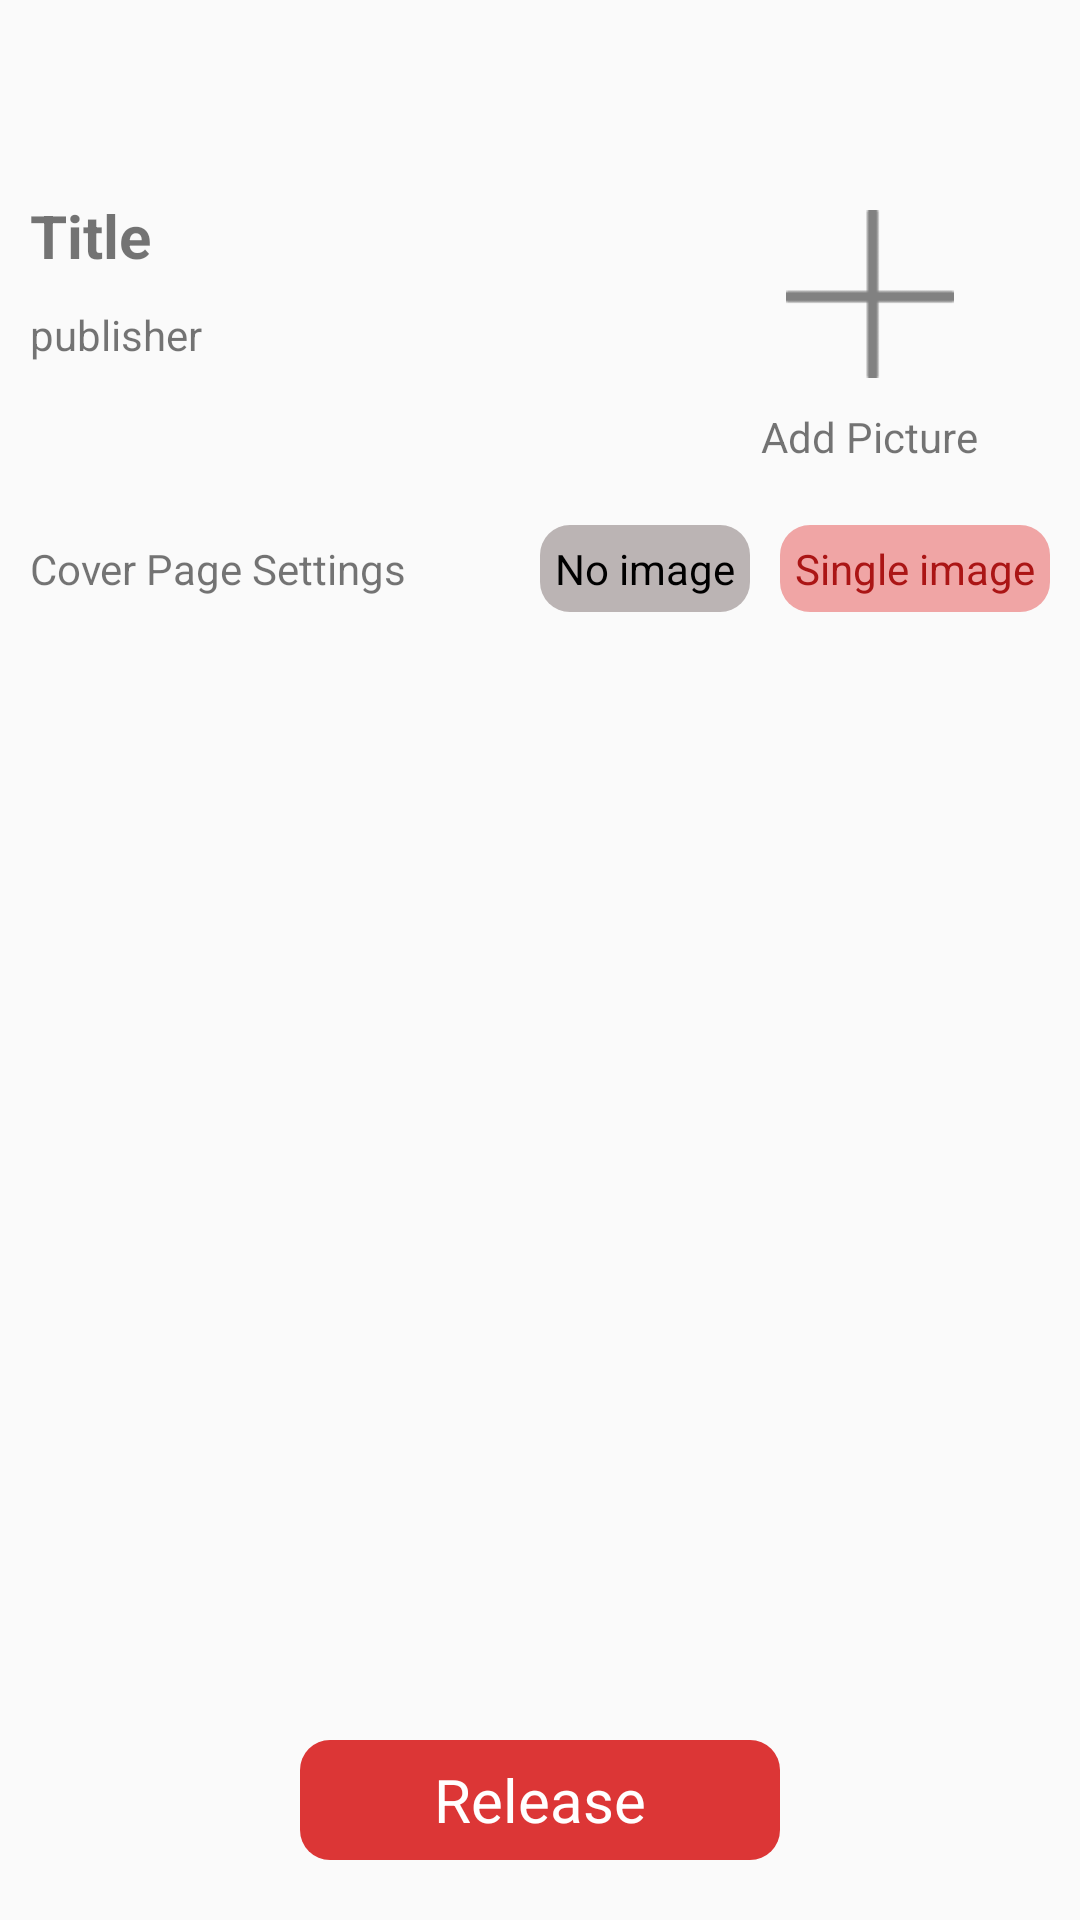

Produce the Android XML layout that renders to this screen, including the resource entries it uses.
<!-- AndroidManifest.xml: application theme Main_AppTheme -->
<!-- res/layout/activity_news_cover.xml -->
<?xml version="1.0" encoding="utf-8"?>
<layout xmlns:android="http://schemas.android.com/apk/res/android">

    <data>

    </data>

    <RelativeLayout
        android:layout_width="match_parent"
        android:layout_height="match_parent">

        <LinearLayout
            android:layout_width="match_parent"
            android:layout_height="wrap_content"
            android:orientation="vertical">

            <ImageView
                android:id="@+id/back"
                android:layout_width="50dp"
                android:layout_height="50dp"
                android:padding="15dp"
                android:src="@mipmap/icon_back"
                android:onClick="onClick"/>

            <RelativeLayout
                android:layout_width="match_parent"
                android:layout_height="wrap_content"
                android:layout_marginTop="15dp"
                android:paddingLeft="10dp"
                android:paddingRight="10dp">

                <TextView
                    android:id="@+id/title"
                    android:layout_width="wrap_content"
                    android:layout_height="wrap_content"
                    android:text="Title"
                    android:textSize="20sp"
                    android:textStyle="bold" />

                <TextView
                    android:id="@+id/publisher"
                    android:layout_width="wrap_content"
                    android:layout_height="wrap_content"
                    android:layout_below="@+id/title"
                    android:layout_marginTop="10dp"
                    android:text="publisher" />


                <RelativeLayout
                    android:id="@+id/add"
                    android:layout_width="100dp"
                    android:layout_alignParentRight="true"
                    android:layout_height="100dp"
                    android:background="@color/back_gray_color"
                    android:layout_marginRight="10dp"
                    android:onClick="onClick"
                    android:padding="5dp"
                    >
                    <ImageView
                        android:id="@+id/ivAdd"
                        android:layout_width="match_parent"
                        android:layout_height="match_parent"
                        android:src="@mipmap/news_plus"
                        android:layout_centerHorizontal="true"
                        android:layout_above="@+id/tvAdd"
                        android:scaleType="fitCenter"
                        />

                    <TextView
                        android:id="@+id/tvAdd"
                        android:layout_width="wrap_content"
                        android:layout_centerHorizontal="true"
                        android:layout_height="wrap_content"
                        android:text="@string/add_picture"
                        android:textSize="14sp"
                        android:layout_alignParentBottom="true"
                        android:paddingBottom="5dp"
                        android:paddingTop="10dp"
                        android:visibility="visible"
                        />

                </RelativeLayout>


            </RelativeLayout>

            <RelativeLayout
                android:layout_width="match_parent"
                android:layout_height="wrap_content"
                android:layout_margin="10dp">

                <TextView
                    android:layout_width="wrap_content"
                    android:layout_height="wrap_content"
                    android:layout_centerVertical="true"
                    android:text="@string/cover_set" />

                <RadioGroup
                    android:id="@+id/grounp"
                    android:layout_width="wrap_content"
                    android:layout_height="wrap_content"
                    android:layout_alignParentRight="true"
                    android:orientation="horizontal">

                    <RadioButton
                        android:id="@+id/pictureNo"
                        android:layout_width="wrap_content"
                        android:layout_height="wrap_content"
                        android:text="@string/no_picture"
                        android:button="@null"
                        android:layout_marginLeft="15dp"
                        android:textColor="@drawable/news_cover_text_color_selector"
                        android:background="@drawable/rb_bg_selector"
                        android:padding="5dp"
                        android:gravity="center"
                        />

                    <RadioButton
                        android:id="@+id/pictureOne"
                        android:layout_width="wrap_content"
                        android:layout_height="wrap_content"
                        android:text="@string/single_picture"
                        android:textColor="@drawable/news_cover_text_color_selector"
                        android:button="@null"
                        android:checked="true"
                        android:layout_marginLeft="10dp"
                        android:background="@drawable/rb_bg_selector"
                        android:padding="5dp"
                        android:gravity="center"
                        />

                    />

                </RadioGroup>

            </RelativeLayout>

        </LinearLayout>

        <TextView
            android:id="@+id/publish"
            android:layout_width="160dp"
            android:layout_height="40dp"
            android:text="@string/release"
            android:layout_alignParentBottom="true"
            android:layout_centerHorizontal="true"
            android:textSize="20sp"
            android:layout_marginBottom="20dp"
            android:background="@drawable/shape_btn_red"
            android:textColor="@color/white"
            android:gravity="center"
            android:onClick="onClick"/>

    </RelativeLayout>

</layout>
<!-- resources referenced by this layout -->
<resources>
  <color name="white">#FFFFFFFF</color>
  <!-- drawable news_cover_text_color_selector (drawable) -->
  <?xml version="1.0" encoding="utf-8"?>
  <selector xmlns:android="http://schemas.android.com/apk/res/android">
      <item android:color="@color/red" android:state_checked="true" />
      <item android:color="@color/tab_text_color_no_selected" />
  </selector>
  <!-- drawable rb_bg_selector (drawable) -->
  <?xml version="1.0" encoding="utf-8"?>
  <selector xmlns:android="http://schemas.android.com/apk/res/android">
      <item android:drawable="@drawable/shape_btn_news_cover_red" android:state_checked="true" />
      <item android:drawable="@drawable/shape_btn_news_cover_gary" />
  </selector>
  <!-- drawable shape_btn_red (drawable) -->
  <?xml version="1.0" encoding="utf-8"?>
  <shape xmlns:android="http://schemas.android.com/apk/res/android"
      android:shape="rectangle"
      android:useLevel="false">
  
      <solid android:color="#DC3636" />
  
      <corners
          android:radius="10dp"
          />
  
      <size
          android:width="65dp"
          android:height="15dp"></size>
  </shape>
  <!-- mipmap news_plus: png bitmap (mipmap-xhdpi, 1238 bytes) -->
  <string name="add_picture">Add Picture</string>
  <string name="cover_set">Cover Page Settings</string>
  <string name="no_picture">No image</string>
  <string name="release">Release</string>
  <string name="single_picture">Single image</string>
  <style name="Main_AppTheme" parent="Theme.AppCompat.Light.NoActionBar">
          
          <item name="colorPrimary">@color/purple_500</item>
          <item name="colorPrimaryVariant">@color/purple_700</item>
          <item name="colorOnPrimary">@color/white</item>
  
          
          <item name="colorSecondary">@color/teal_200</item>
          <item name="colorSecondaryVariant">@color/teal_700</item>
          <item name="colorOnSecondary">@color/black</item>
          
          <item name="android:statusBarColor" tools:targetApi="l">?attr/colorPrimaryVariant</item>
          
          
          <item name="android:fitsSystemWindows">true</item>
      </style>
  <color name="red">#ab1515</color>
  <color name="tab_text_color_no_selected">#000000</color>
  <!-- drawable shape_btn_news_cover_red (drawable) -->
  <?xml version="1.0" encoding="utf-8"?>
  <shape xmlns:android="http://schemas.android.com/apk/res/android"
      android:shape="rectangle"
      android:useLevel="false">
  
      <solid android:color="#7CE44B4B" />
  
      <corners
          android:radius="10dp"
          />
  
      <size
          android:width="65dp"
          android:height="15dp"></size>
  </shape>
  <!-- drawable shape_btn_news_cover_gary (drawable) -->
  <?xml version="1.0" encoding="utf-8"?>
  <shape xmlns:android="http://schemas.android.com/apk/res/android"
      android:shape="rectangle"
      android:useLevel="false">
  
      <solid android:color="#C3A89F9F" />
  
      <corners
          android:radius="10dp"
          />
  
      <size
          android:width="65dp"
          android:height="15dp"></size>
  </shape>
  <color name="purple_500">#FF6200EE</color>
  <color name="purple_700">#FF3700B3</color>
  <color name="teal_200">#FF03DAC5</color>
  <color name="teal_700">#FF018786</color>
  <color name="black">#FF000000</color>
</resources>
